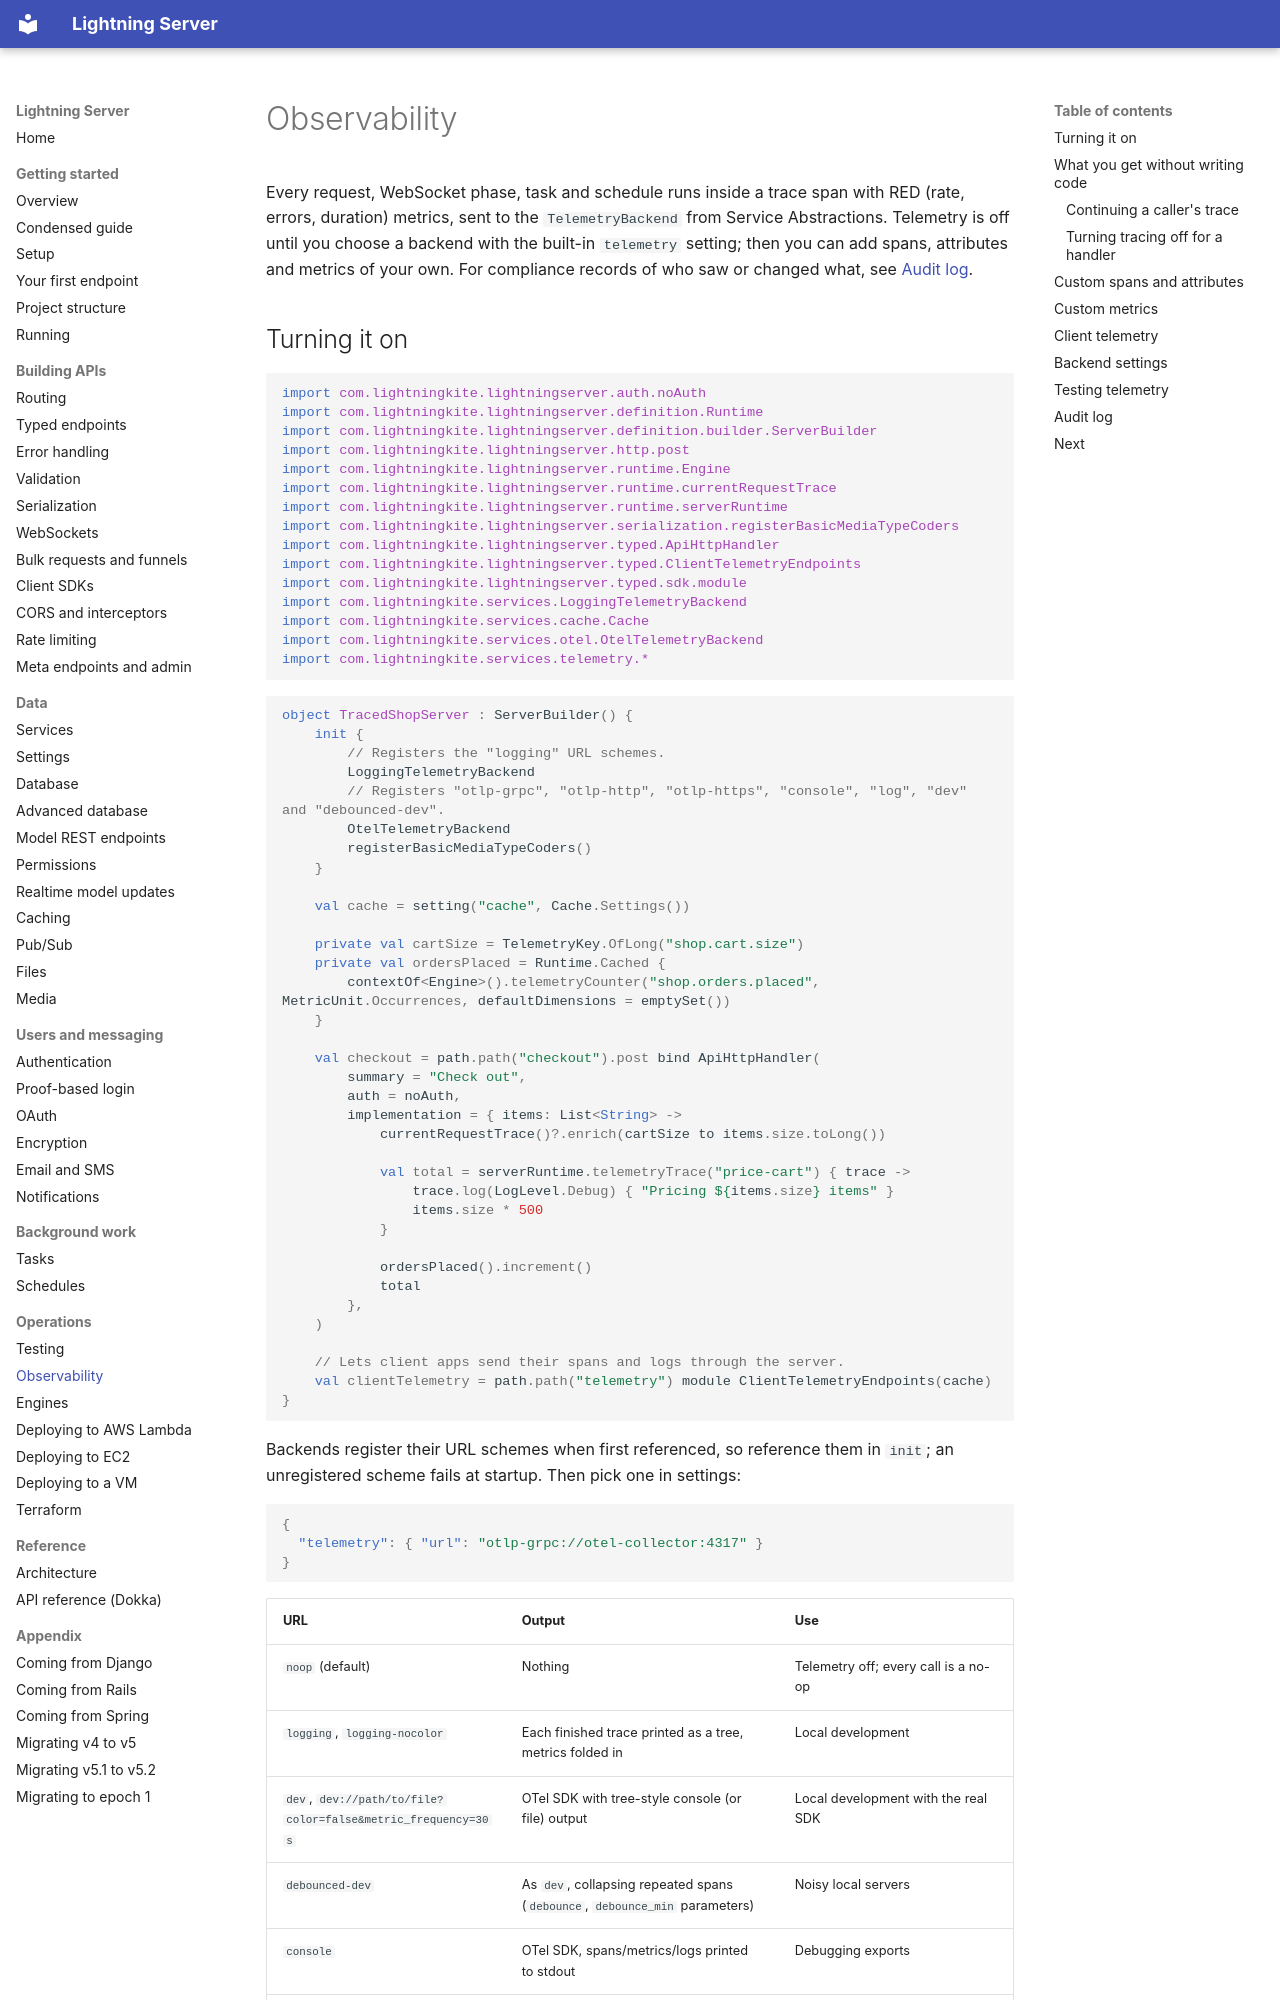

repository: lightningkite/lightning-server · page: observability/index.html · generator: mkdocs

# Observability

Every request, WebSocket phase, task and schedule runs inside a trace span with RED (rate, errors, duration)
metrics, sent to the `TelemetryBackend` from Service Abstractions.  Telemetry is off until you choose a backend with
the built-in `telemetry` setting; then you can add spans, attributes and metrics of your own.  For compliance
records of who saw or changed what, see [Audit log](#audit-log).
